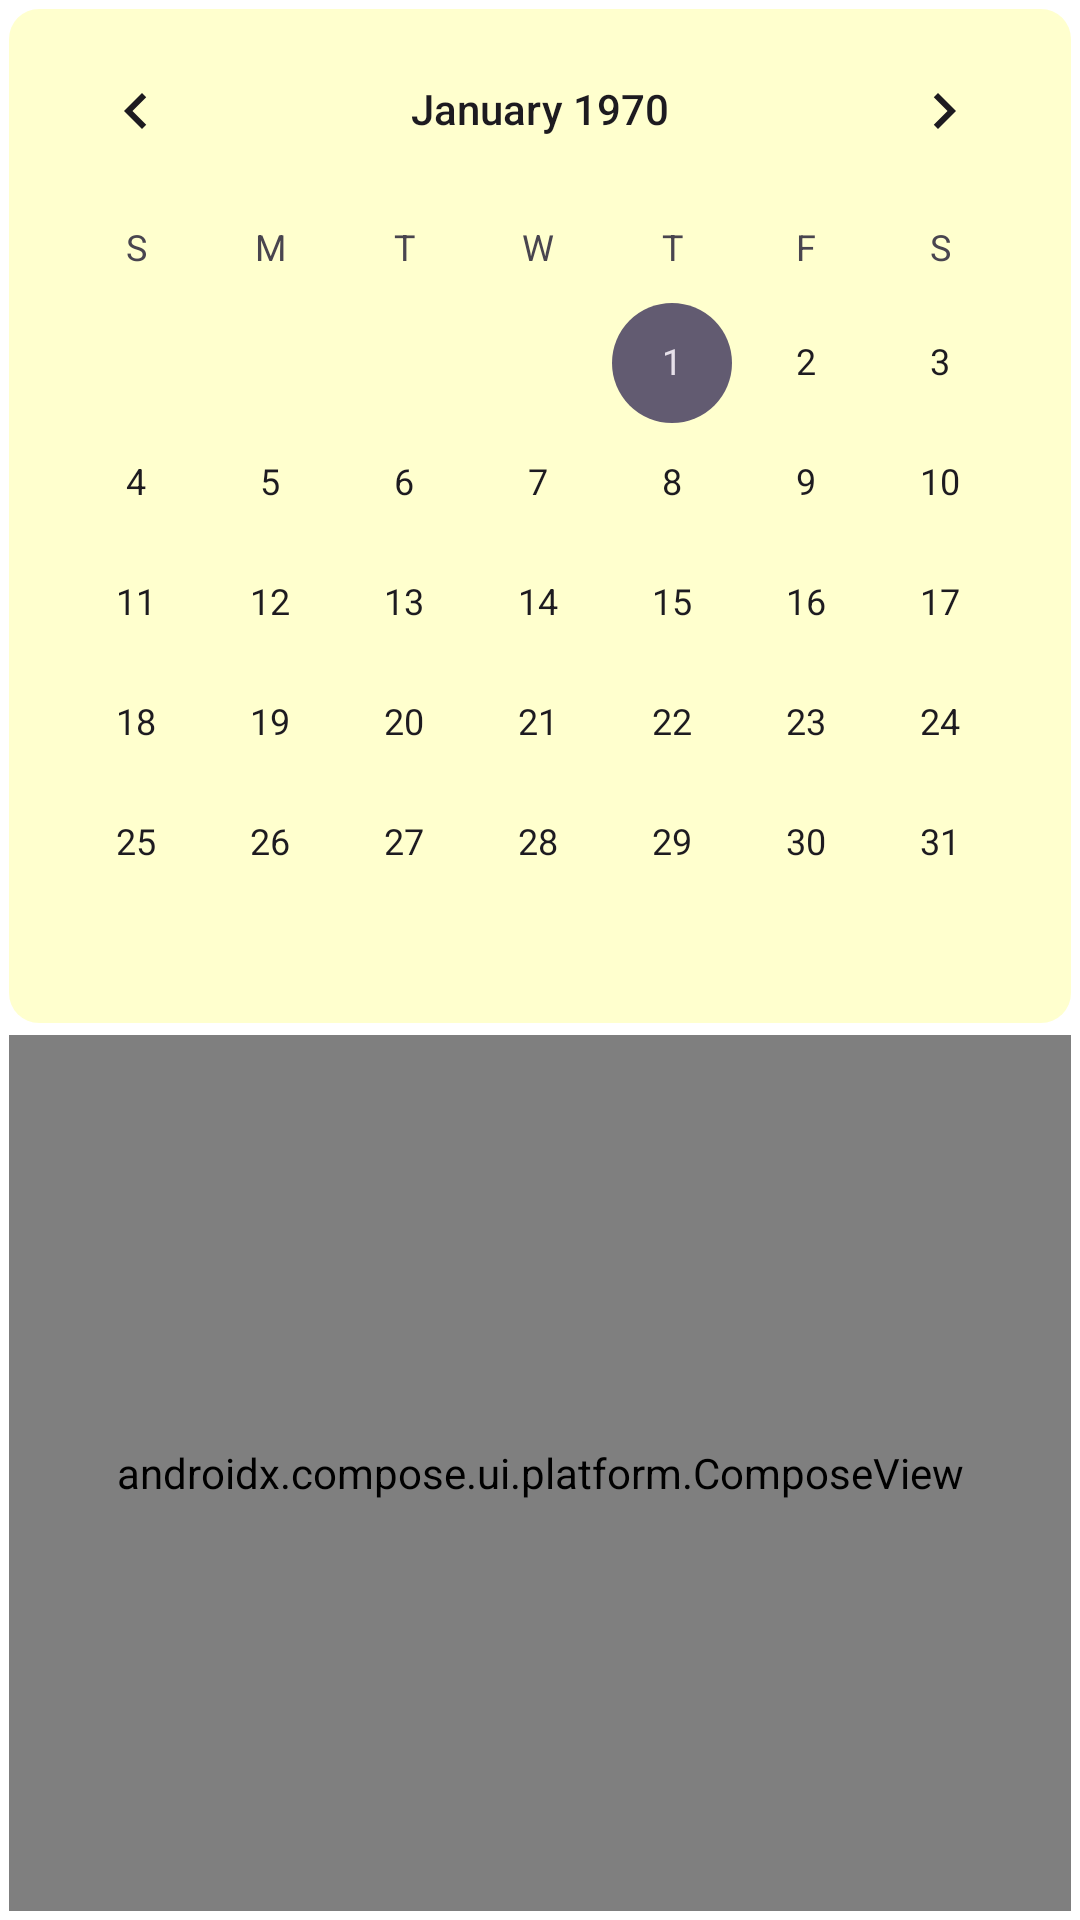

Android layout source for this screen:
<!-- AndroidManifest.xml: application theme Theme.ToDoList -->
<!-- res/layout/fragment_edit_to_do_task.xml -->
<?xml version="1.0" encoding="utf-8"?>
<androidx.constraintlayout.widget.ConstraintLayout
    xmlns:android="http://schemas.android.com/apk/res/android"
    xmlns:app="http://schemas.android.com/apk/res-auto"
    android:padding="3dp"
    android:background="@color/white"
    android:layout_width="match_parent"
    android:layout_height="match_parent">

    <CalendarView
        android:id="@+id/calendarView"
        android:layout_width="0dp"
        android:layout_height="wrap_content"
        android:background="@drawable/secondary_bg"
        android:layout_marginBottom="4dp"
        app:layout_constraintEnd_toEndOf="parent"
        app:layout_constraintStart_toStartOf="parent"
        app:layout_constraintTop_toTopOf="parent"
        app:layout_constraintBottom_toTopOf="@id/composeView"/>

    <androidx.compose.ui.platform.ComposeView
        android:id="@+id/composeView"
        android:layout_width="0dp"
        android:layout_height="0dp"
        app:layout_constraintEnd_toEndOf="parent"
        app:layout_constraintStart_toStartOf="parent"
        app:layout_constraintTop_toBottomOf="@+id/calendarView"
        app:layout_constraintBottom_toBottomOf="parent"/>

</androidx.constraintlayout.widget.ConstraintLayout>
<!-- resources referenced by this layout -->
<resources>
  <color name="white">#FFFFFFFF</color>
  <!-- drawable secondary_bg (drawable) -->
  <?xml version="1.0" encoding="utf-8"?>
  <selector xmlns:android="http://schemas.android.com/apk/res/android"
      android:id="@+id/yellow_bg">
      <item>
          <shape android:shape="rectangle">
              <solid android:color="@color/secondary_background"/>
              <corners android:radius="10dp"/>
          </shape>
      </item>
  </selector>
  <style name="Theme.ToDoList" parent="Base.Theme.ToDoList" />
  <color name="secondary_background">#1AFFFF00</color>
  <style name="Base.Theme.ToDoList" parent="Theme.Material3.DayNight.NoActionBar">
          
          
  
      </style>
</resources>
